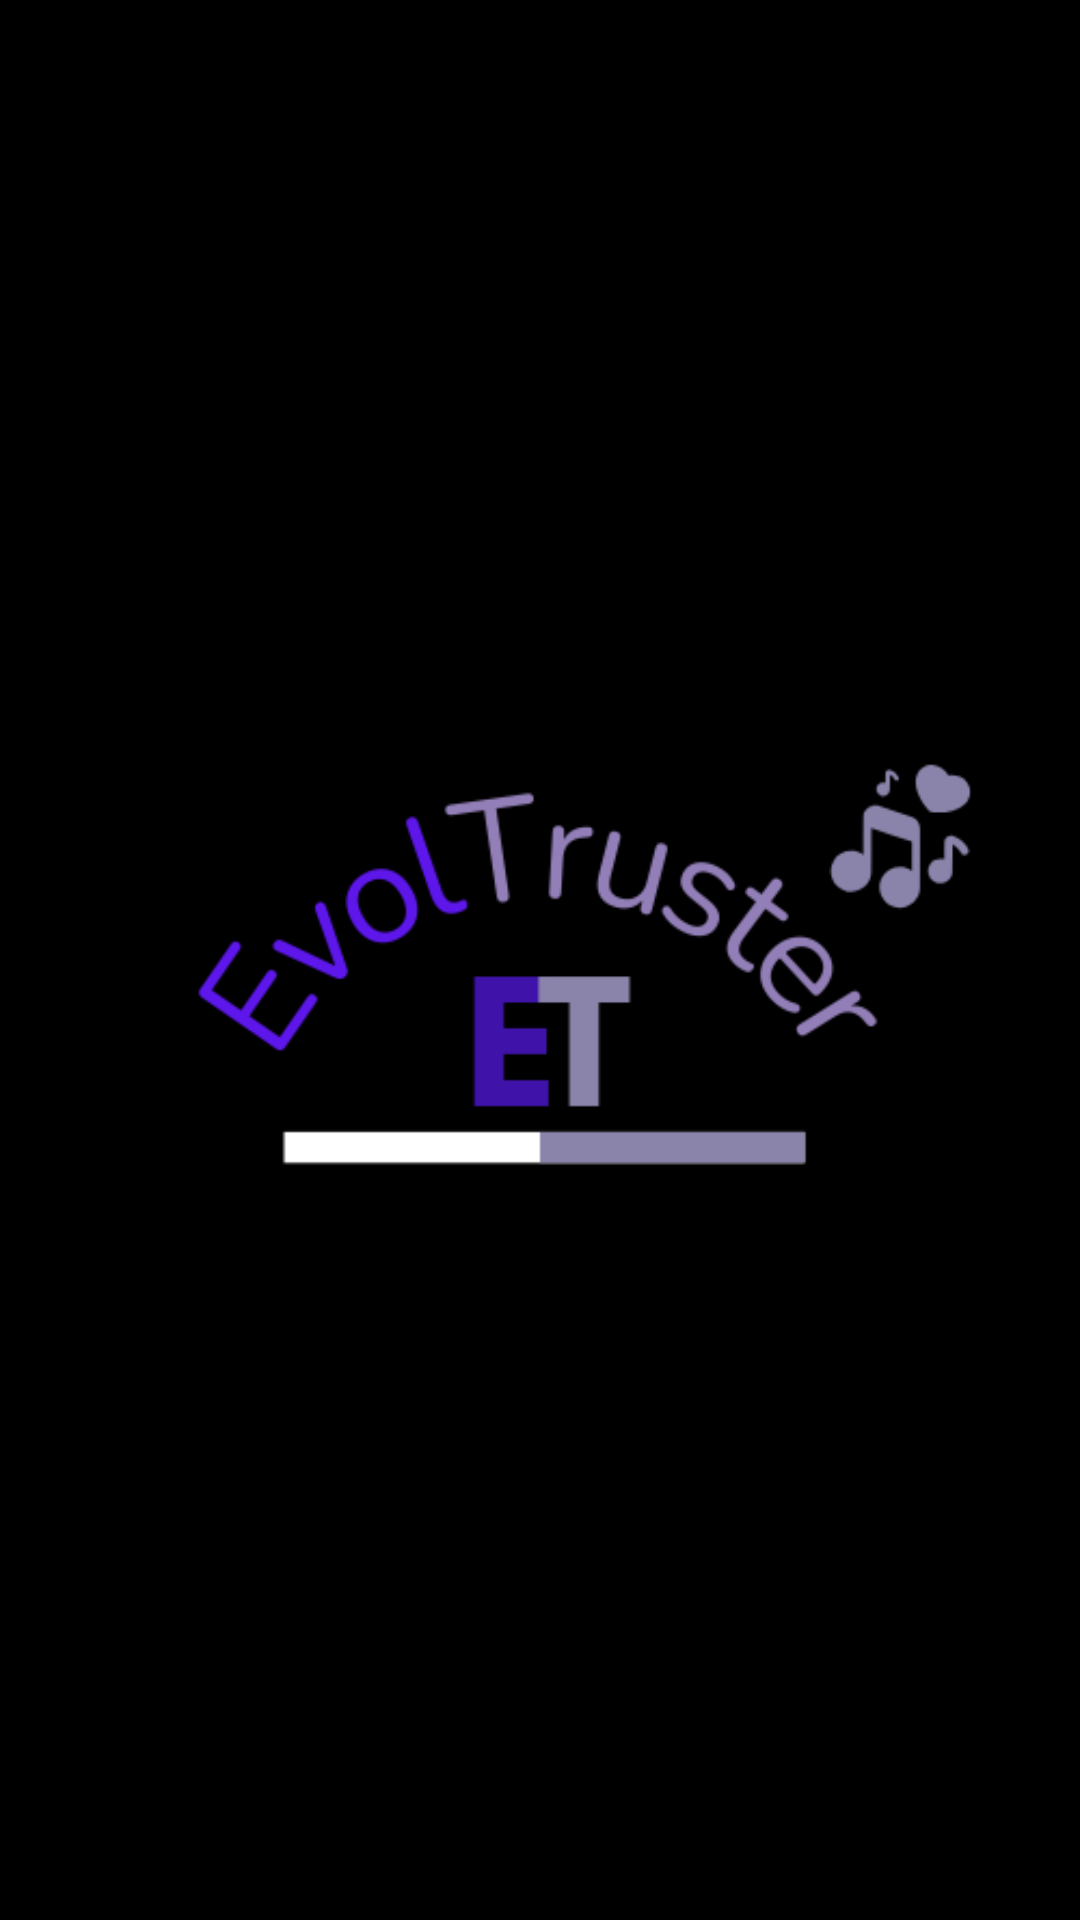

Write the Android layout XML for this screen, with the resource values it uses.
<!-- AndroidManifest.xml: application theme Theme.Evoltruster -->
<!-- res/layout/activity_logo.xml -->
<?xml version="1.0" encoding="utf-8"?>
<RelativeLayout
    xmlns:android="http://schemas.android.com/apk/res/android"
    xmlns:tools="http://schemas.android.com/tools"
    android:layout_width="match_parent"
    android:layout_height="match_parent"
    android:background="#000000"
    tools:context=".logo">

    <ImageView
        android:layout_width="wrap_content"
        android:layout_height="wrap_content"
        android:layout_marginTop="100dp"
        android:src="@drawable/logo"
        />

</RelativeLayout>
<!-- resources referenced by this layout -->
<resources>
  <!-- drawable logo: png bitmap (drawable, 13325 bytes) -->
  <style name="Theme.Evoltruster" parent="Theme.MaterialComponents.DayNight.DarkActionBar">
          
          <item name="colorPrimary">@color/purple_500</item>
          <item name="colorPrimaryVariant">@color/purple_700</item>
          <item name="colorOnPrimary">@color/white</item>
          
          <item name="colorSecondary">@color/teal_200</item>
          <item name="colorSecondaryVariant">@color/teal_700</item>
          <item name="colorOnSecondary">@color/black</item>
          
          <item name="android:statusBarColor">?attr/colorPrimaryVariant</item>
          
      </style>
  <!-- not gathered from this repository: default colours our renderer supplied (Android Studio template values) -->
  <color name="purple_500">#FF6200EE</color>
  <color name="purple_700">#FF3700B3</color>
  <color name="teal_200">#FF03DAC5</color>
  <color name="teal_700">#FF018786</color>
  <color name="black">#FF000000</color>
  <color name="white">#FFFFFFFF</color>
</resources>
